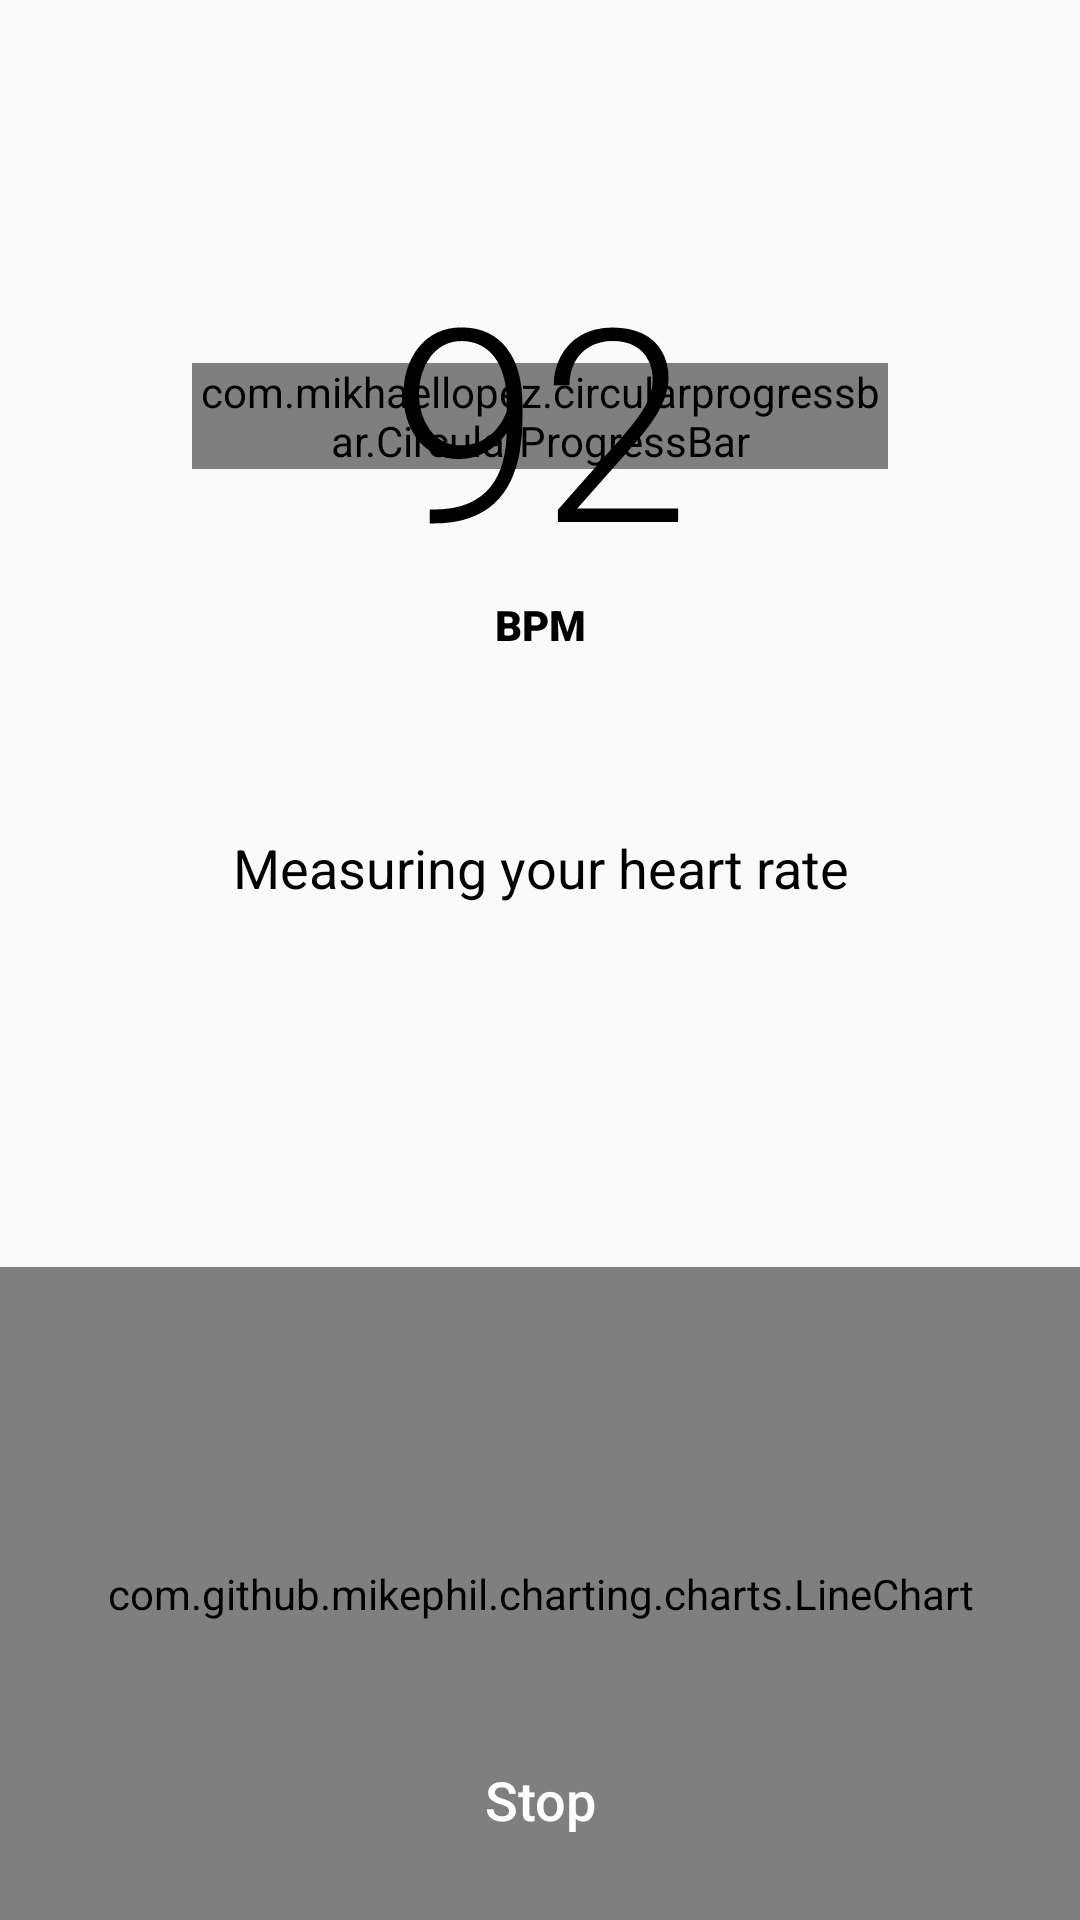

Produce the Android XML layout that renders to this screen, including the resource entries it uses.
<!-- AndroidManifest.xml: application theme AppTheme -->
<!-- res/layout/activity_heart_rate_measuring.xml -->
<?xml version="1.0" encoding="utf-8"?>
<androidx.constraintlayout.widget.ConstraintLayout xmlns:android="http://schemas.android.com/apk/res/android"
    xmlns:app="http://schemas.android.com/apk/res-auto"
    xmlns:tools="http://schemas.android.com/tools"
    android:layout_width="match_parent"
    android:layout_height="match_parent"
    tools:context=".MeasuringActivity">

    <ImageView
        android:id="@+id/img_heart_rate"
        android:layout_width="30dp"
        android:layout_height="30dp"
        android:layout_marginTop="32dp"
        app:layout_constraintBottom_toTopOf="@+id/tv_temp_hr_value"
        app:layout_constraintEnd_toEndOf="@+id/progress_hr_measure"
        app:layout_constraintHorizontal_bias="0.494"
        app:layout_constraintStart_toStartOf="@+id/progress_hr_measure"
        app:layout_constraintTop_toTopOf="@+id/progress_hr_measure"
        app:srcCompat="@drawable/icon_heart_rate" />

    <Button
        android:id="@+id/btn_stop"
        android:layout_width="0dp"
        android:layout_height="wrap_content"
        android:layout_marginStart="32dp"
        android:layout_marginLeft="32dp"
        android:layout_marginEnd="32dp"
        android:layout_marginRight="32dp"
        android:layout_marginBottom="16dp"
        android:text="@string/btn_stop"
        style="@style/Button.FlatButton"
        android:textColor="@color/white"
        android:background="@android:color/transparent"
        app:layout_constraintBottom_toBottomOf="parent"
        app:layout_constraintEnd_toEndOf="parent"
        app:layout_constraintHorizontal_bias="0.498"
        app:layout_constraintStart_toStartOf="parent" />

    <TextView
        android:id="@+id/tv_heart_rate_description"
        android:layout_width="wrap_content"
        android:layout_height="wrap_content"
        android:layout_marginStart="8dp"
        android:layout_marginLeft="8dp"
        android:layout_marginEnd="8dp"
        android:layout_marginRight="8dp"
        android:text="@string/heart_rate_measuring"
        android:textAlignment="center"
        android:textSize="18sp"
        app:layout_constraintBottom_toTopOf="@+id/guideline_chart"
        app:layout_constraintEnd_toEndOf="parent"
        app:layout_constraintHorizontal_chainStyle="packed"
        app:layout_constraintStart_toStartOf="parent"
        app:layout_constraintTop_toBottomOf="@+id/progress_hr_measure" />

    <com.mikhaellopez.circularprogressbar.CircularProgressBar
        android:id="@+id/progress_hr_measure"
        android:layout_width="0dp"
        android:layout_height="wrap_content"
        android:layout_marginStart="64dp"
        android:layout_marginLeft="64dp"
        android:layout_marginEnd="64dp"
        android:layout_marginRight="64dp"
        app:cpb_background_progressbar_color="#b6bbd8"
        app:cpb_background_progressbar_width="5dp"
        app:cpb_progress_direction="to_right"
        app:cpb_progressbar_color="@color/hrRed"
        app:cpb_progressbar_width="5dp"
        app:cpb_round_border="true"
        app:layout_constraintBottom_toTopOf="@+id/tv_heart_rate_description"
        app:layout_constraintEnd_toEndOf="parent"
        app:layout_constraintHorizontal_chainStyle="packed"
        app:layout_constraintStart_toStartOf="parent"
        app:layout_constraintTop_toTopOf="parent"
        app:layout_constraintVertical_bias="0.5" />

    <TextView
        android:id="@+id/tv_temp_hr_value"
        android:layout_width="wrap_content"
        android:layout_height="wrap_content"
        android:fontFamily="sans-serif-light"
        android:text="92"
        android:textSize="90sp"
        app:layout_constraintBottom_toBottomOf="@+id/progress_hr_measure"
        app:layout_constraintEnd_toEndOf="@+id/progress_hr_measure"
        app:layout_constraintStart_toStartOf="@+id/progress_hr_measure"
        app:layout_constraintTop_toTopOf="@+id/progress_hr_measure" />

    <TextView
        android:id="@+id/tv_temp_bpm"
        android:layout_width="wrap_content"
        android:layout_height="wrap_content"
        android:text="BPM"
        android:fontFamily="sans-serif-black"
        android:textSize="14sp"
        app:layout_constraintEnd_toEndOf="@+id/progress_hr_measure"
        app:layout_constraintStart_toStartOf="@+id/progress_hr_measure"
        app:layout_constraintTop_toBottomOf="@+id/tv_temp_hr_value" />

    <SurfaceView
        android:id="@+id/video_preview"
        android:layout_width="0dp"
        android:layout_height="100dp"
        app:layout_constraintBottom_toBottomOf="parent"
        app:layout_constraintEnd_toEndOf="parent"
        app:layout_constraintHorizontal_bias="0.0"
        app:layout_constraintStart_toStartOf="parent" />

    <com.github.mikephil.charting.charts.LineChart
        android:id="@+id/chart_heart_rate"
        android:layout_width="match_parent"
        android:layout_height="0dp"
        app:layout_constraintBottom_toBottomOf="parent"
        app:layout_constraintEnd_toEndOf="parent"
        app:layout_constraintStart_toStartOf="parent"
        app:layout_constraintTop_toTopOf="@+id/guideline_chart" />

    <androidx.constraintlayout.widget.Guideline
        android:id="@+id/guideline_chart"
        android:layout_width="wrap_content"
        android:layout_height="wrap_content"
        android:orientation="horizontal"
        app:layout_constraintGuide_percent="0.66" />

</androidx.constraintlayout.widget.ConstraintLayout>
<!-- resources referenced by this layout -->
<resources>
  <color name="hrRed">#DD2C00</color>
  <color name="white">#FFFFFF</color>
  <string name="btn_stop">Stop</string>
  <string name="heart_rate_measuring">Measuring your heart rate</string>
  <style name="Button.FlatButton" parent="Widget.AppCompat.Button">
          <item name="android:textColor">@color/hrBlue</item>
          <item name="android:textAllCaps">false</item>
          <item name="android:paddingStart" tools:targetApi="jelly_bean_mr1">20dp</item>
          <item name="android:paddingEnd" tools:targetApi="jelly_bean_mr1">20dp</item>
          <item name="android:textSize">18sp</item>
          <item name="android:background">@drawable/btn_flat</item>
      </style>
  <style name="AppTheme" parent="Theme.AppCompat.Light">
          <item name="android:textColor">@android:color/black</item>
          <item name="android:windowContentOverlay">@null</item>
          <item name="colorPrimary">@color/hrLightBackground</item>
          <item name="colorPrimaryDark">@color/hrRed</item>
          <item name="colorAccent">@color/hrLightRed</item>
      </style>
  <color name="hrBlue">#0091EA</color>
  <color name="hrLightBackground">#FAFAFA</color>
  <color name="hrLightRed">#FF9D9D</color>
</resources>
